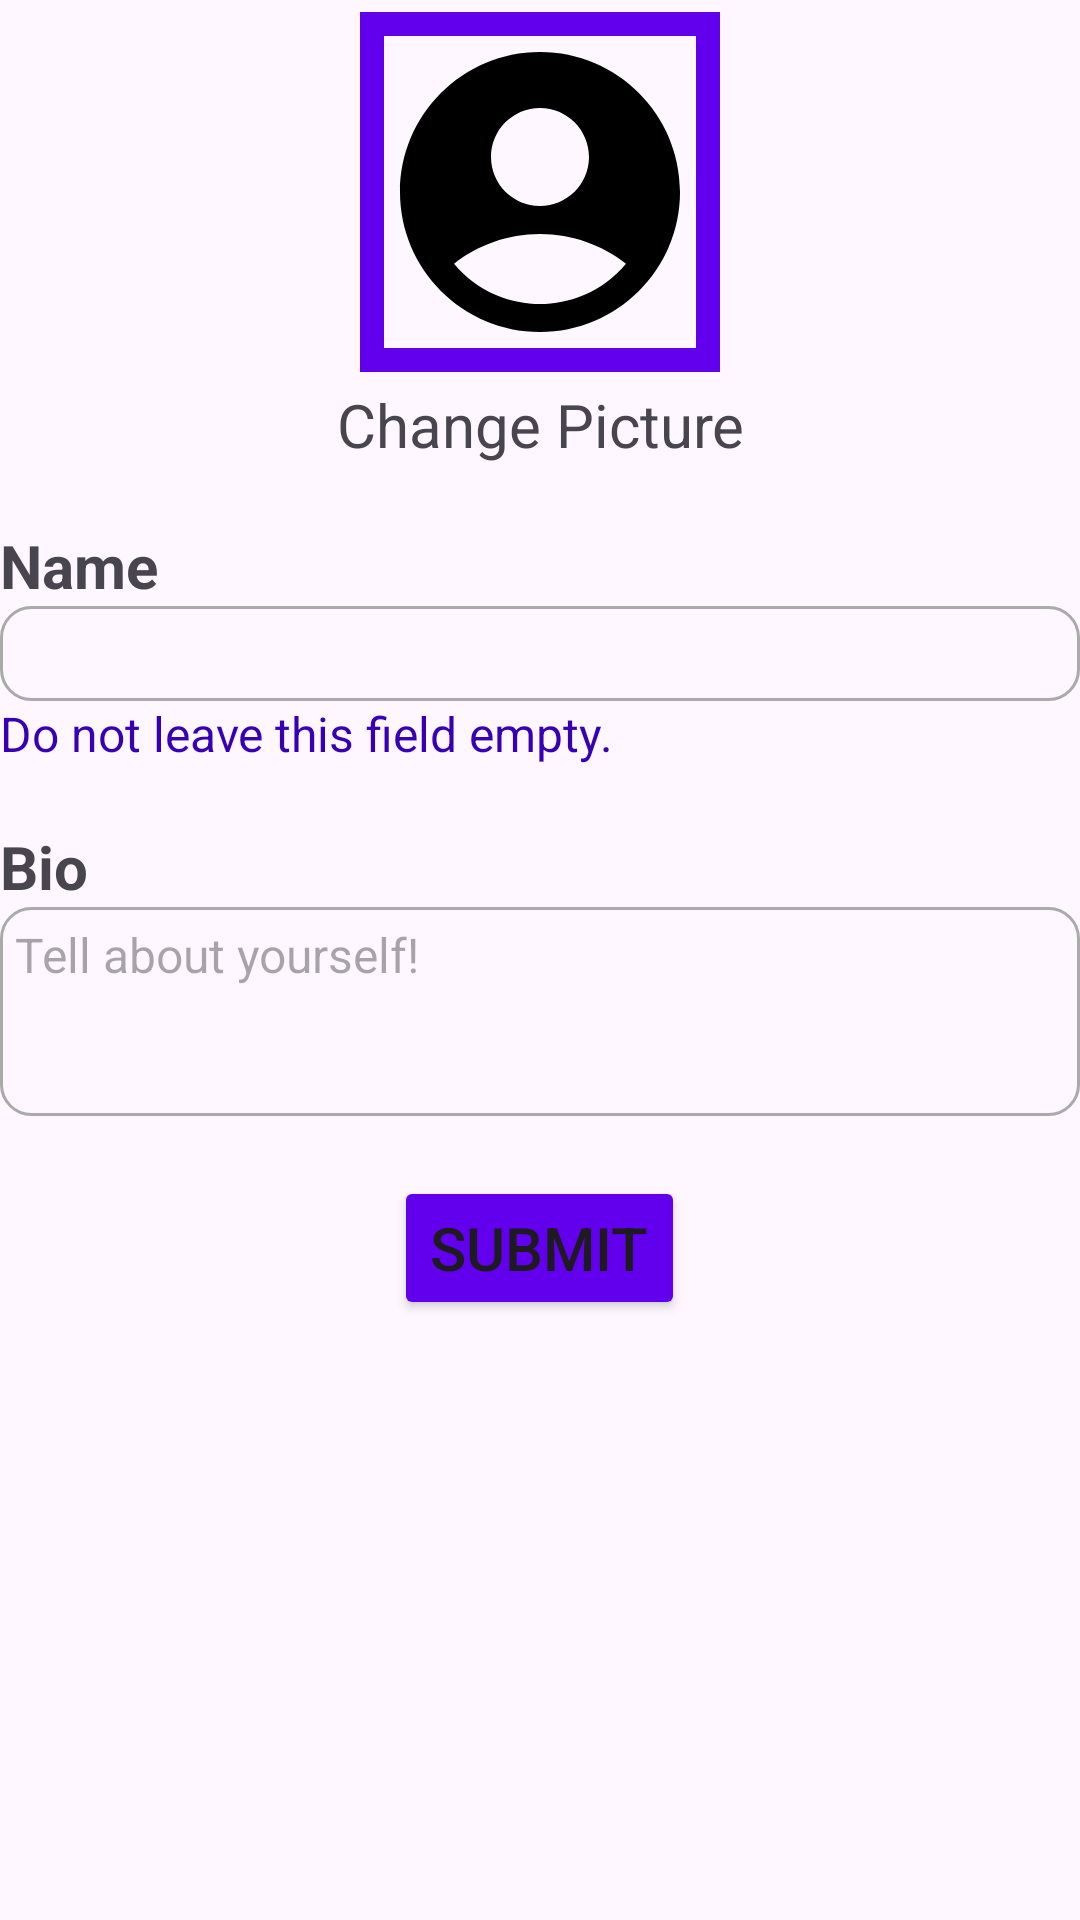

Layout XML and referenced resources for this Android screen:
<!-- AndroidManifest.xml: application theme Theme.WordBubblesCluster -->
<!-- res/layout/fragment_edit_profile.xml -->
<?xml version="1.0" encoding="utf-8"?>
<LinearLayout xmlns:android="http://schemas.android.com/apk/res/android"
    xmlns:app="http://schemas.android.com/apk/res-auto"
    android:layout_marginHorizontal="30dp"
    android:layout_width="match_parent"
    android:layout_height="match_parent"
    android:orientation="vertical">

    <com.google.android.material.imageview.ShapeableImageView
        android:id="@+id/editProfilePicture"
        android:layout_width="128dp"
        android:layout_height="128dp"
        app:strokeWidth="8dp"
        android:padding="8dp"
        app:strokeColor="@color/design_default_color_primary"
        app:shapeAppearanceOverlay="@style/circleImageView"
        android:layout_gravity="center"
        android:gravity="center"
        android:src="@drawable/profile_circle_128"
        android:scaleType="centerCrop"/>

    <TextView
        android:layout_height="wrap_content"
        android:layout_width="match_parent"
        android:gravity="center"
        android:textSize="20sp"
        android:text="Change Picture"/>

    <TextView
        android:layout_height="wrap_content"
        android:layout_width="match_parent"
        android:layout_marginTop="20dp"
        android:textSize="20sp"
        android:textStyle="bold"
        android:text="Name"
        />

    <EditText
        android:id="@+id/editName"
        android:layout_width="match_parent"
        android:layout_height="wrap_content"
        android:padding="5dp"
        android:background="@drawable/edit_text_border"
        android:textSize="16sp"
        android:inputType="text"/>

    <TextView
        android:id="@+id/editNameError"
        android:layout_width="match_parent"
        android:layout_height="wrap_content"
        android:textSize="16sp"
        android:textColor="@color/design_default_color_primary_dark"
        android:text="Do not leave this field empty."
        />

    <TextView
        android:layout_height="wrap_content"
        android:layout_width="match_parent"
        android:layout_marginTop="20dp"
        android:textSize="20sp"
        android:textStyle="bold"
        android:text="Bio"
        />

    <EditText
        android:id="@+id/editBio"
        android:layout_width="match_parent"
        android:layout_height="wrap_content"
        android:padding="5dp"
        android:background="@drawable/edit_text_border"
        android:gravity="top"
        android:hint="Tell about yourself!"
        android:lines="3"
        android:textSize="16sp" />

    <Button
        android:id="@+id/submitButton"
        android:layout_marginTop="20dp"
        android:layout_width="wrap_content"
        android:layout_height="wrap_content"
        android:layout_gravity="center"
        android:backgroundTint="@color/design_default_color_primary"
        android:textSize="20sp"
        android:text="Submit" />

</LinearLayout>
<!-- resources referenced by this layout -->
<resources>
  <!-- drawable edit_text_border (drawable) -->
  <shape xmlns:android="http://schemas.android.com/apk/res/android"
      android:shape="rectangle">
      <solid android:color="#00000000" />
      <stroke android:width="1dp"
          android:color="#AAAAAA" />
      <corners
          android:radius="10dp"/>
  </shape>
  <!-- drawable profile_circle_128 (drawable) -->
  <vector xmlns:android="http://schemas.android.com/apk/res/android" android:height="128dp" android:tint="#000000" android:viewportHeight="24" android:viewportWidth="24" android:width="128dp">
        
      <path android:fillColor="@android:color/white" android:pathData="M12,2C6.48,2 2,6.48 2,12s4.48,10 10,10s10,-4.48 10,-10S17.52,2 12,2zM12,6c1.93,0 3.5,1.57 3.5,3.5S13.93,13 12,13s-3.5,-1.57 -3.5,-3.5S10.07,6 12,6zM12,20c-2.03,0 -4.43,-0.82 -6.14,-2.88C7.55,15.8 9.68,15 12,15s4.45,0.8 6.14,2.12C16.43,19.18 14.03,20 12,20z"/>
      
  </vector>
  <style name="Theme.WordBubblesCluster" parent="Base.Theme.WordBubblesCluster" />
  <style name="Base.Theme.WordBubblesCluster" parent="Theme.Material3.DayNight.NoActionBar">
          
          
      </style>
</resources>
